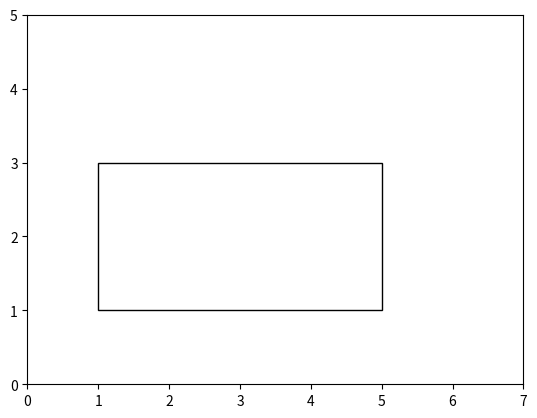

Source code (Python):
'''Q12. Write a Python program to draw a rectangle.
Program:'''
import matplotlib.pyplot as plt
fig, ax = plt.subplots()
rect = plt.Rectangle((1,1),4,2,fill=False)
ax.add_patch(rect)
plt.xlim(0,7)
plt.ylim(0,5)
plt.show()